Photos from the image-classification dataset "plantvillage" in the GitHub repository litchi1058-web/RAG. Its 3 classes are: apple brown spot, apple normal, apple black spot.

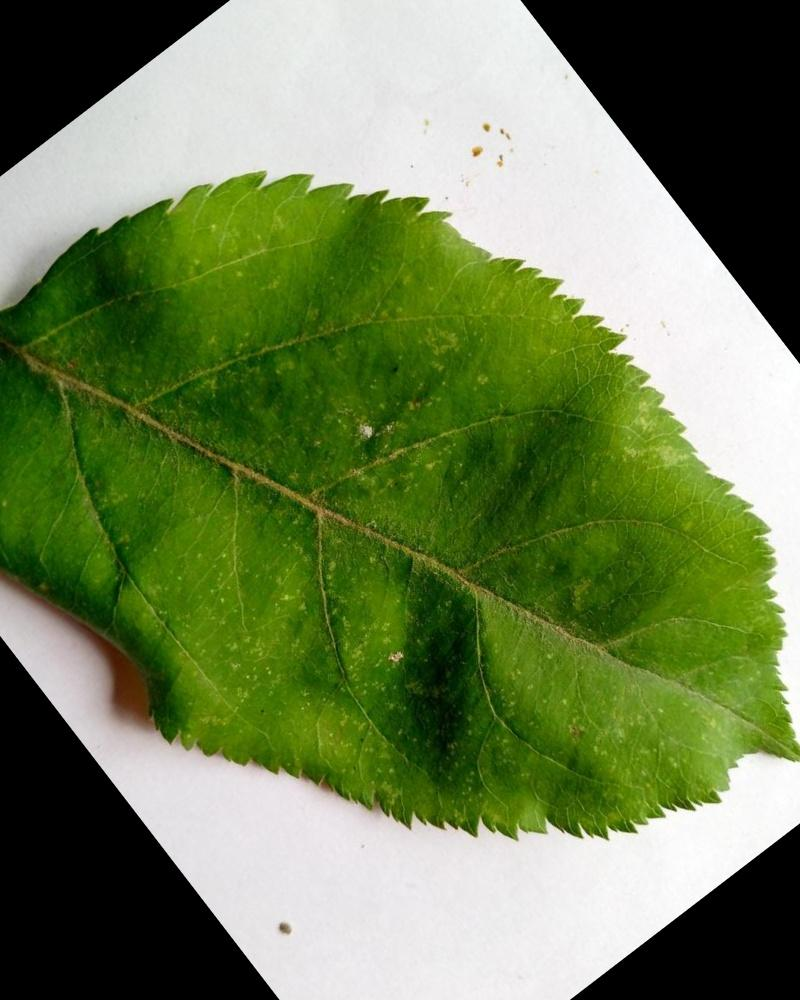
Label: apple normal

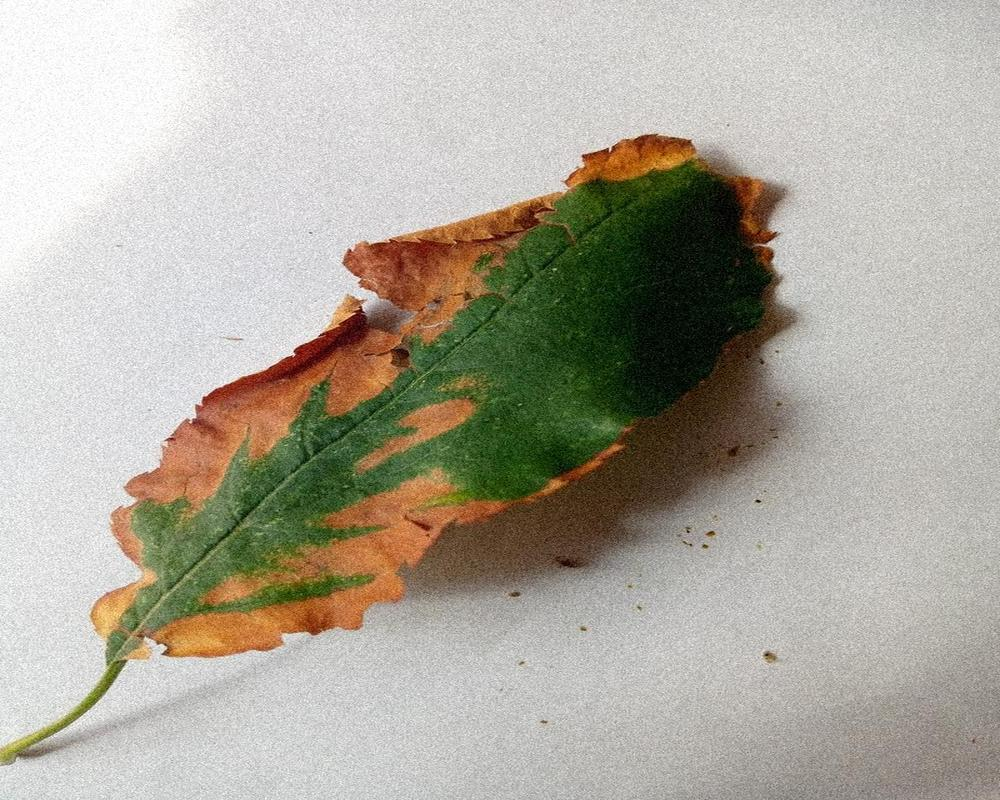
Label: apple brown spot

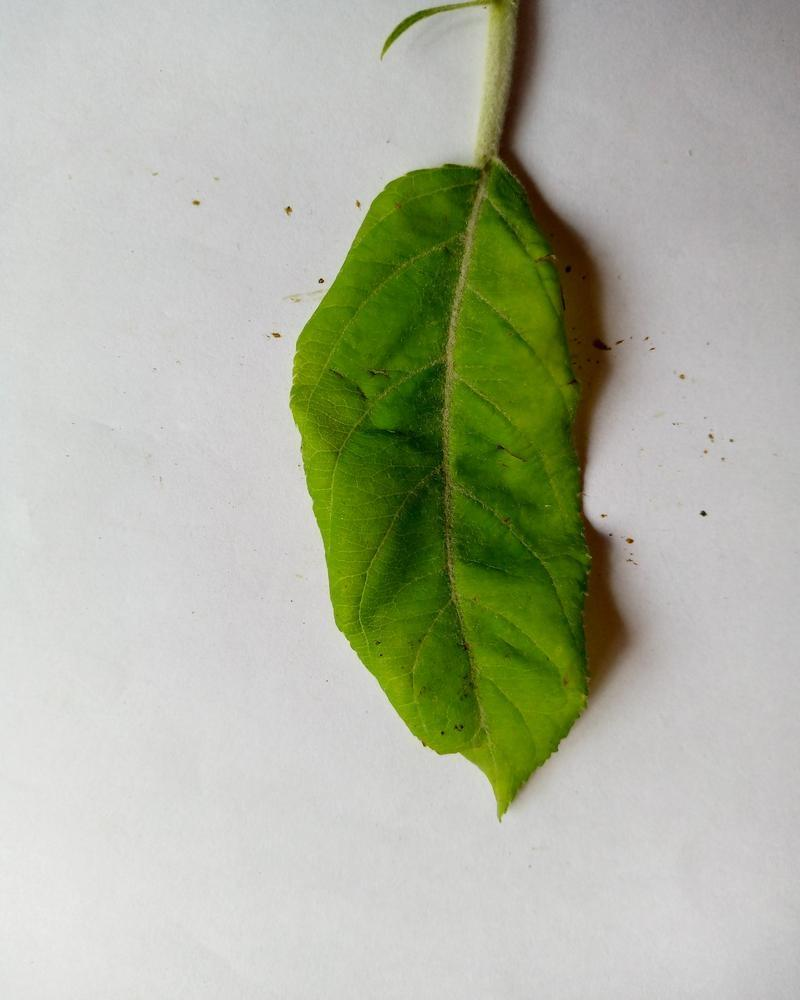
Label: apple normal

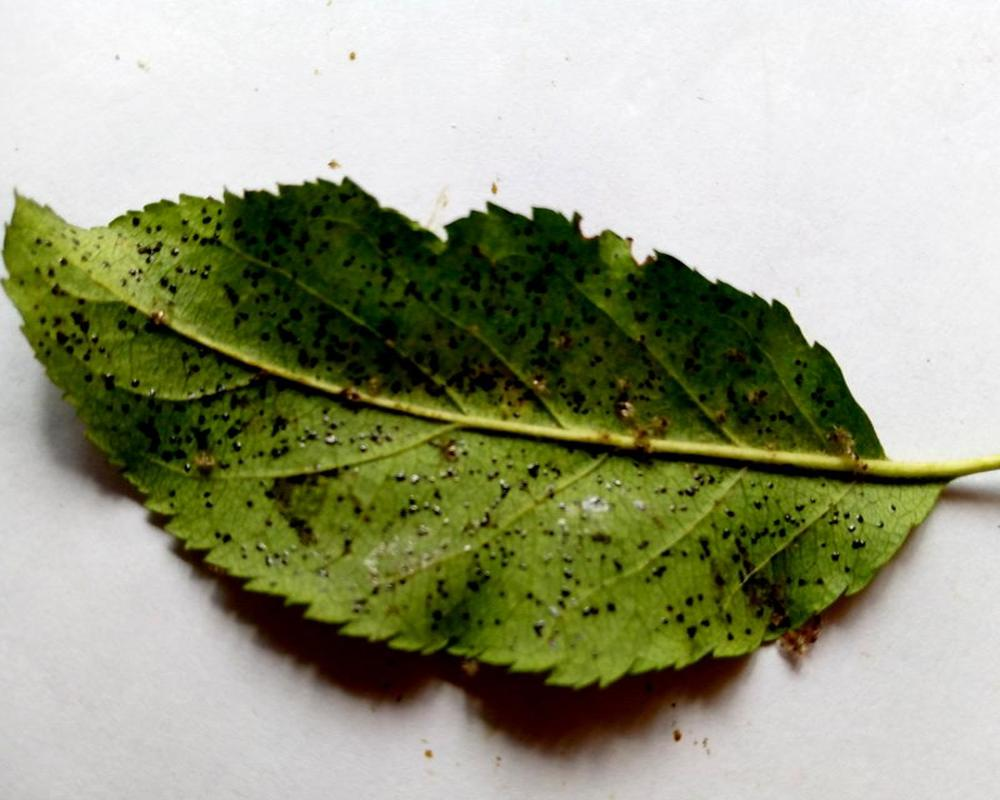
Label: apple black spot

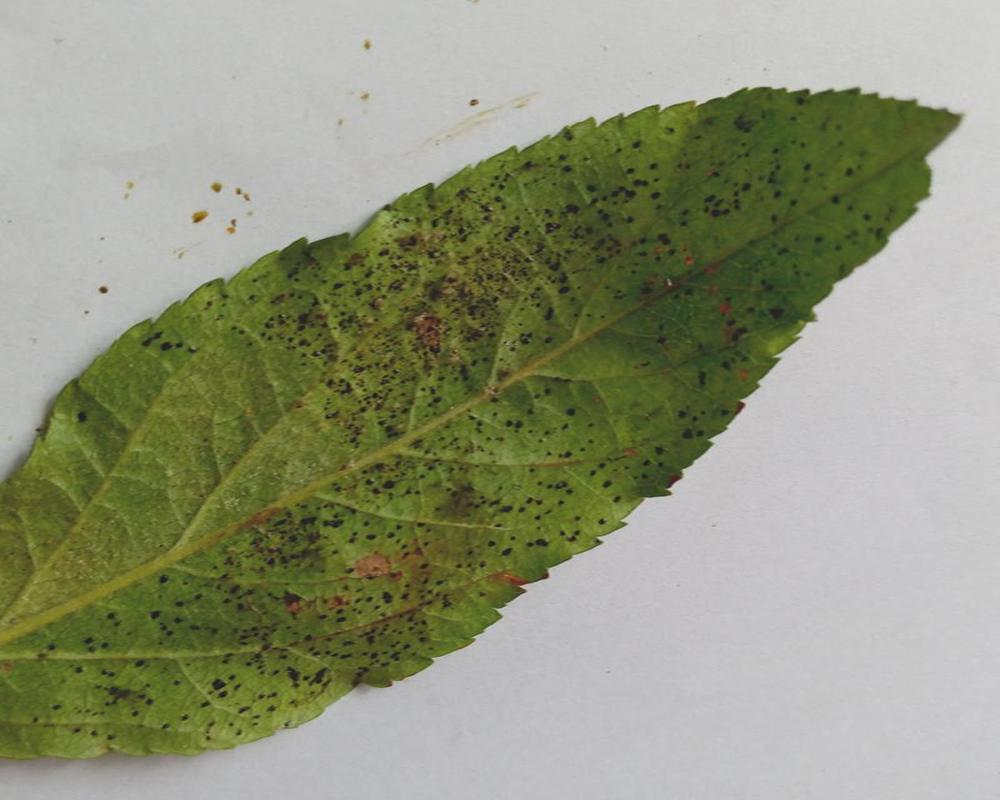
Label: apple black spot

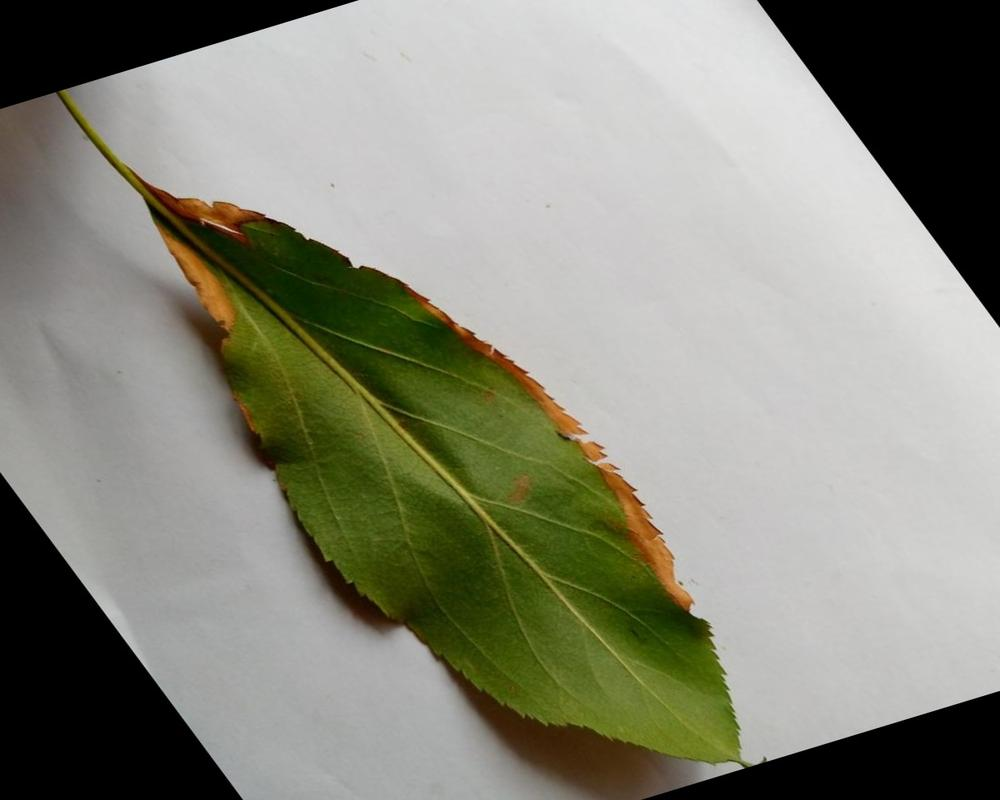
Label: apple brown spot
